Run: headless pygame with SDL's dummy video driver; simulated clock (each Clock.tick advances the game by its frame time, no real sleeping); random seed 0; keys injected as events and as key.get_pressed() state; no mouse input.
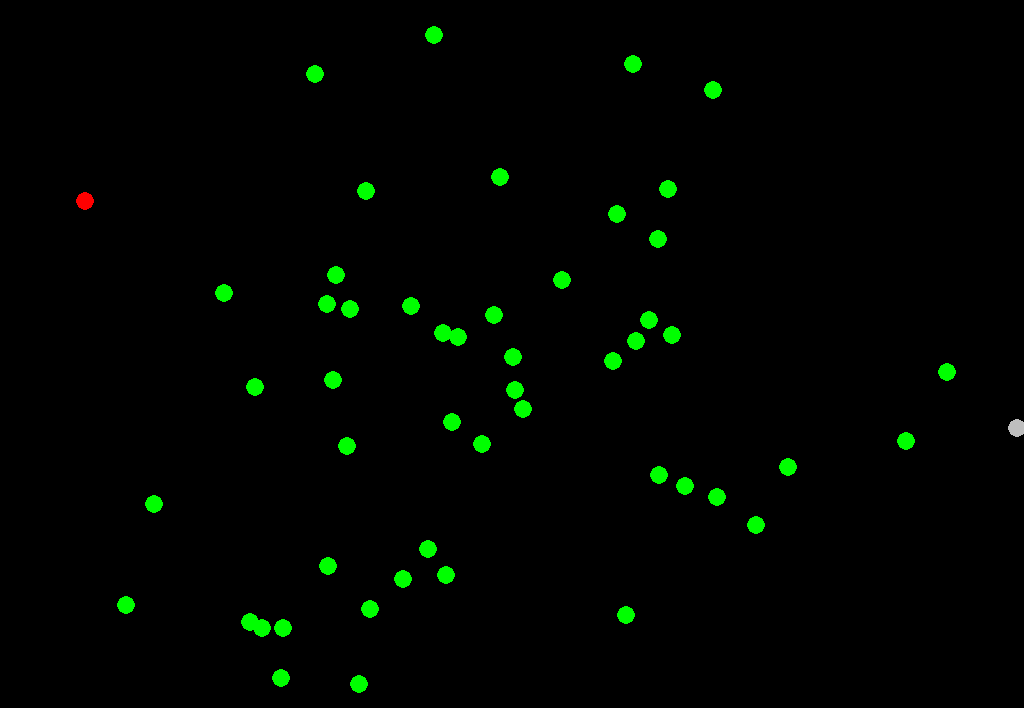
Frame 1 of 4 · flips 1–60 · no input
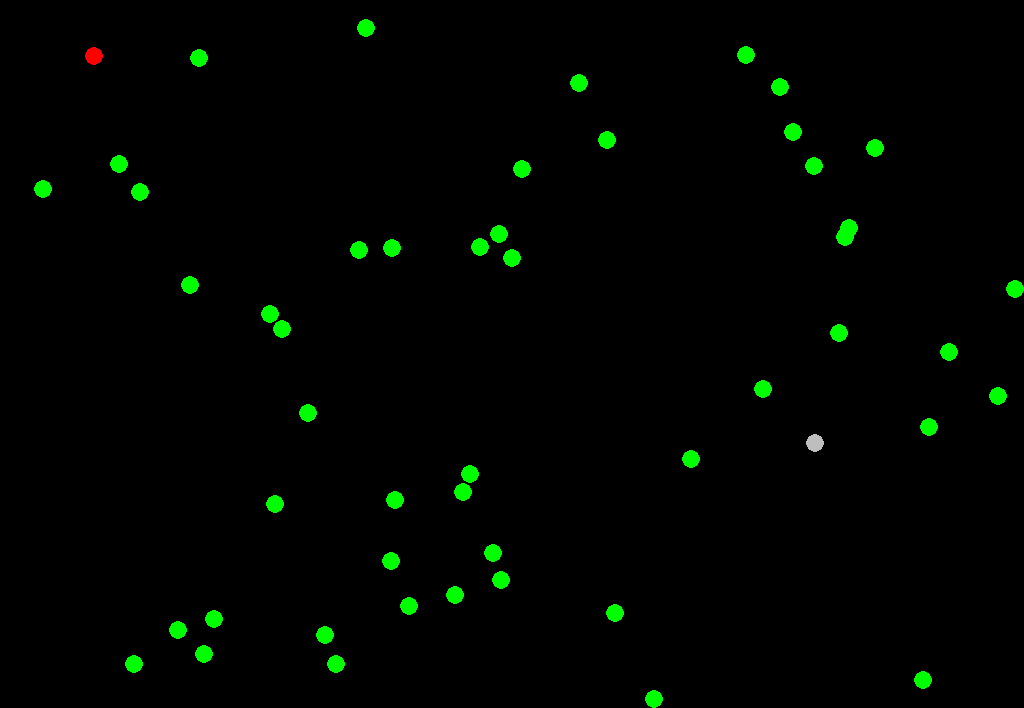
Frame 2 of 4 · flips 61–180 · tapped SPACE, RETURN · held RIGHT (→), D
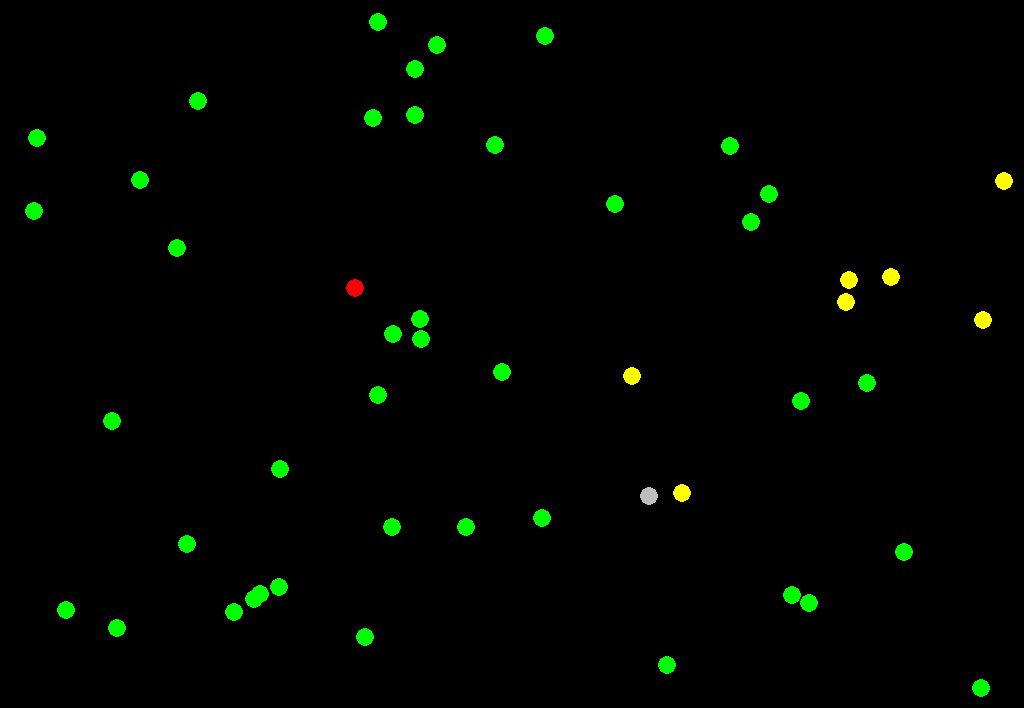
Frame 3 of 4 · flips 181–300 · held DOWN (↓), S
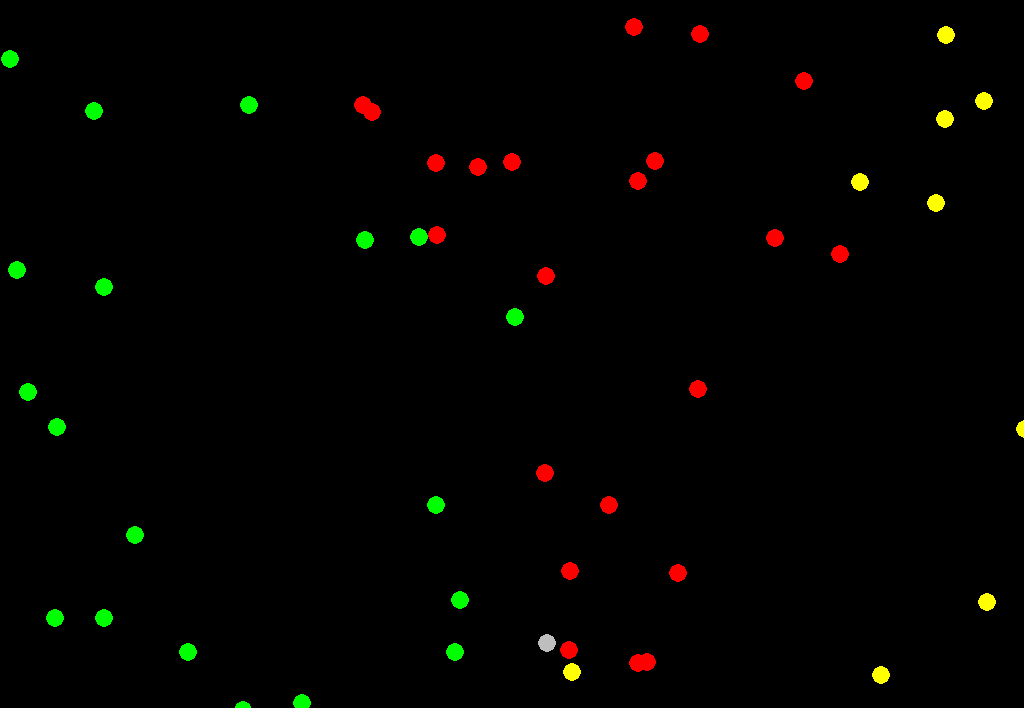
Frame 4 of 4 · flips 301–420 · held LEFT (←), A, UP (↑), W

The pygame program that drew these frames:

import pygame
import sys
from pygame.locals import *
from math import *
import random

pygame.init()

clock = pygame.time.Clock()
info = pygame.display.Info()

screen_size_x = info.current_w    # taille de la fenêtre de jeu en plein écran
screen_size_y = info.current_h
screen_size_x, screen_size_y = screen_size_x, screen_size_y - 60
# creation de notre fenêtre de dimensions choisis
screen = pygame.display.set_mode((screen_size_x, screen_size_y))


# plutot en fps mais comme ça le nom est claire, pour plus de visibilté a baisser, sinon on laisse a 60 par convention (60 fps les écrans t'as capter)
vitesse_affichage = 10

simulation_active = True
val_aleatoire = 20 # correspond au déplacement max des points d'un instant à l'autre
rayon_cercle = 9
nbvert = 50 # nombre d'habitants vert au départ
nbrouge = 1 # nombre d'habitants rouge au départ
nbjaune = 0 # nombre d'habitants jaune au départ
nbrat = 1 # nombre de rats contaminés au départ
vert = [[screen_size_x/2,screen_size_y/2] for i in range(nbvert)] # liste qui contiendra les positions des points verts, à initialiser aux positions de départs
rouge = [[0,0] for i in range(nbrouge)] # liste qui contiendra les positions des points rouges, à initialiser aux positions de départs
jaune = [[600,600] for i in range(nbjaune)]
rat = [[700,0] for i in range(nbrat)]
Habitantvert = [0 for i in range(nbvert)] # liste qui contiendra les cercles verts
Habitantrouge = [0 for i in range(nbrouge)] # liste qui contiendra les cercles rouges
Habitantjaune = [0 for i in range(nbjaune)]
Habitantrat = [0 for i in range(nbrat)]

"""
Fonction qui dessine les cercles verts
entrées : listes des positions de la couleur voulu, chaine de caractère contenant la couleur voulu en anglais,liste des cercles, taille du cercle voulu, fond d'écran, déplacements x et y, numéro i du point
"""
def habitant(couleur,color,Habitant,rayon_cercle,screen,x,y,i):
    couleur[0] += x # déplace le point en x
    couleur[1] += y # déplace le point en y
    Habitant[i] = pygame.draw.circle(screen, color, (couleur[0],couleur[1]), rayon_cercle) # met dans la liste des cercles le cercle dessiné
    return couleur


"""
Fonction qui déplace les points 
entrées : la liste vert ou rouge selon les points à déplacer, la fonction pour dessiner cercle, val_aleatoire, rayon_cercle, screen, numéro i du point 
sorties : déplacements x et y
"""
def DéplacementPoints(couleur,color,Habitant,val_aleatoire,rayon_cercle,screen,i):
    x = random.uniform(-val_aleatoire, val_aleatoire) # génère une valeur aléatoire (correspondra au déplacement en x) entre -val_aleatoire et val_aleatoire
    y = random.uniform(-val_aleatoire, val_aleatoire) # génère une valeur aléatoire (correspondra au déplacement en y) entre -val_aleatoire et val_aleatoire
    couleur[i] = habitant(couleur[i],color,Habitant,rayon_cercle,screen,x,y,i) # appel la fonction habitant
    couleur[i] = VerifPos(couleur[i],val_aleatoire,rayon_cercle,screen_size_x,screen_size_y,x,y) # appel la fonction VerifPos
    return couleur,x,y

"""
Fonctions qui vérifie si le point n'est pas en dehors de l'écran 
entrées : la position du point i vert ou rouge,val_aleatoire,rayon_cercle,screen_size_x,screen_size_y,déplacements x et y
sorties : la nouvelle position 
"""
def VerifPos(pos,val_aleatoire,rayon_cercle,screen_size_x,screen_size_y,x,y):
    # si dans la zone visible alors on change rien
    if val_aleatoire + rayon_cercle <= pos[0] <= screen_size_x - ( rayon_cercle):
        pos[0] = pos[0] + x
    elif val_aleatoire + rayon_cercle > pos[0]:
        # si on est en dehors du cote des negatifs, on force le nombre x a etre positif pour etre sur d'avancer
        x = random.uniform(0, val_aleatoire)
        pos[0] = pos[0] + abs(x)
    else:
        # meme chose mais si on est trop loin du cadre
        x = random.uniform(-val_aleatoire, 0)
        pos[0] = pos[0] - abs(x)
    # même chose pour y
    if val_aleatoire + rayon_cercle <= pos[1] <= screen_size_y - ( rayon_cercle):
        pos[1] = pos[1] + y
    elif val_aleatoire + rayon_cercle > pos[1]:  # je prends pas 0 en comparaison pour de meilleure collision
        y = random.uniform(0, val_aleatoire)
        pos[1] = pos[1] + abs(y)
    else:
        y = random.uniform(-val_aleatoire, 0)
        pos[1] = pos[1] - abs(y)
    return pos


"""
Fonctions qui calcule la distance entre 2 points, si proche alors collisions, donc change de couleur (c1 rencontre c2 > c1 devient c2)
entrées : vert,rouge,Habitantvert,Habitantrouge,nbvert,nbrouge,rayon_cercle
sorties : nbvert,nbrouge
"""
def collision(c1,c2,Habitant1,Habitant2,nb1,nb2,color,rayon_cercle,facteur):
    i = 0
    while i != nb1:
        col = False
        for j in range(nb2):
            distance = ((c1[i][0] - c2[j][0])**2+(c1[i][1] - c2[j][1])**2)**(1/2)
            if (distance<(4*rayon_cercle)):
                #print('collision')
                col = True
                pourcent=random.uniform(0,1) # pourcentage de chance de devenir malade
        if col and pourcent<facteur:
            c2.insert(j,c1[i]) # ajoute nouvelle position du point rouge dans la liste
            Habitant2.insert(j, pygame.draw.circle(screen, color, (c1[i][0],c1[i][1]), rayon_cercle)) # dessine nouveau point rouge
            Habitant1.pop(i) # supprime ancien point vert
            c1.pop(i) # enlève position ancien point vert de la liste
            nb1 -= 1 # enlève 1 au nombre d'habitants vert
            nb2 += 1 # ajoute 1 au nombre d'habitants rouge
        else:
            i +=1 # si pas de collision on passe à l'indice d'après
    return nb1,nb2

"""
Fonction comme collision sauf que quand c1 rencontre c2, c2 devient c3 et c1 reste
"""
def collision2(c1,c2,c3,Habitant1,Habitant2,Habitant3,nb1,nb2,nb3,color,rayon_cercle,facteur):
    i = 0
    while i != nb1:
        col = False
        for j in range(nb2):
            distance = ((c1[i][0] - c2[j][0])**2+(c1[i][1] - c2[j][1])**2)**(1/2)
            if (distance<(4*rayon_cercle)):
                #print('collision')
                col = True
                pourcent=random.uniform(0,1) # pourcentage de chance de devenir malade
        if col and pourcent<facteur:
            c3.insert(j,c1[i]) # ajoute nouvelle position du point jaune dans la liste
            Habitant3.insert(j, pygame.draw.circle(screen, color, (c1[i][0],c1[i][1]), rayon_cercle)) # dessine nouveau point jaune
            Habitant2.pop(i) # supprime ancien point vert
            c2.pop(i) # enlève position ancien point vert de la liste
            nb2 -= 1 # enlève 1 au nombre d'habitants vert
            nb3 += 1 # ajoute 1 au nombre d'habitants jaune
        else:
            i +=1 # si pas de collision on passe à l'indice d'après
    return nb2,nb3


while True: # boucle infinie
    for event in pygame.event.get():
        if event.type == QUIT:  # quiter le prog et que ça fasse pas une boucle infinie
            sys.exit()
    if simulation_active:  # si on veut que la simul continue
        screen.fill('black')  # couleur du fond
        for i in range(nbvert):
            vert,x1,y1=DéplacementPoints(vert,'green',Habitantvert,val_aleatoire,rayon_cercle,screen,i) #appel la fonction DéplacementPoints
        for i in range(nbrouge):
            rouge,x2,y2=DéplacementPoints(rouge,'red',Habitantrouge,val_aleatoire,rayon_cercle,screen,i) #appel la fonction DéplacementPoints
        for i in range(nbjaune):
            jaune,x3,y3=DéplacementPoints(jaune,'yellow',Habitantjaune,val_aleatoire,rayon_cercle,screen,i)
        for i in range(nbrat):
            rat,x4,y4=DéplacementPoints(rat,'gray',Habitantrat,val_aleatoire,rayon_cercle,screen,i)
        nbvert,nbjaune=collision(vert,jaune,Habitantvert,Habitantjaune,nbvert,nbjaune,'yellow',rayon_cercle,0.5) #appel la fonction collision
        nbjaune,nbrouge=collision(jaune,rouge,Habitantjaune,Habitantrouge,nbjaune,nbrouge,'red',rayon_cercle,0.3)
        nbvert,nbjaune=collision2(rat,vert,jaune,Habitantrat,Habitantvert,Habitantjaune,nbrat,nbvert,nbjaune,'yellow',rayon_cercle,0.05)

    clock.tick(vitesse_affichage)  # vitesse
    pygame.display.update()  # truc qui affiche tout
